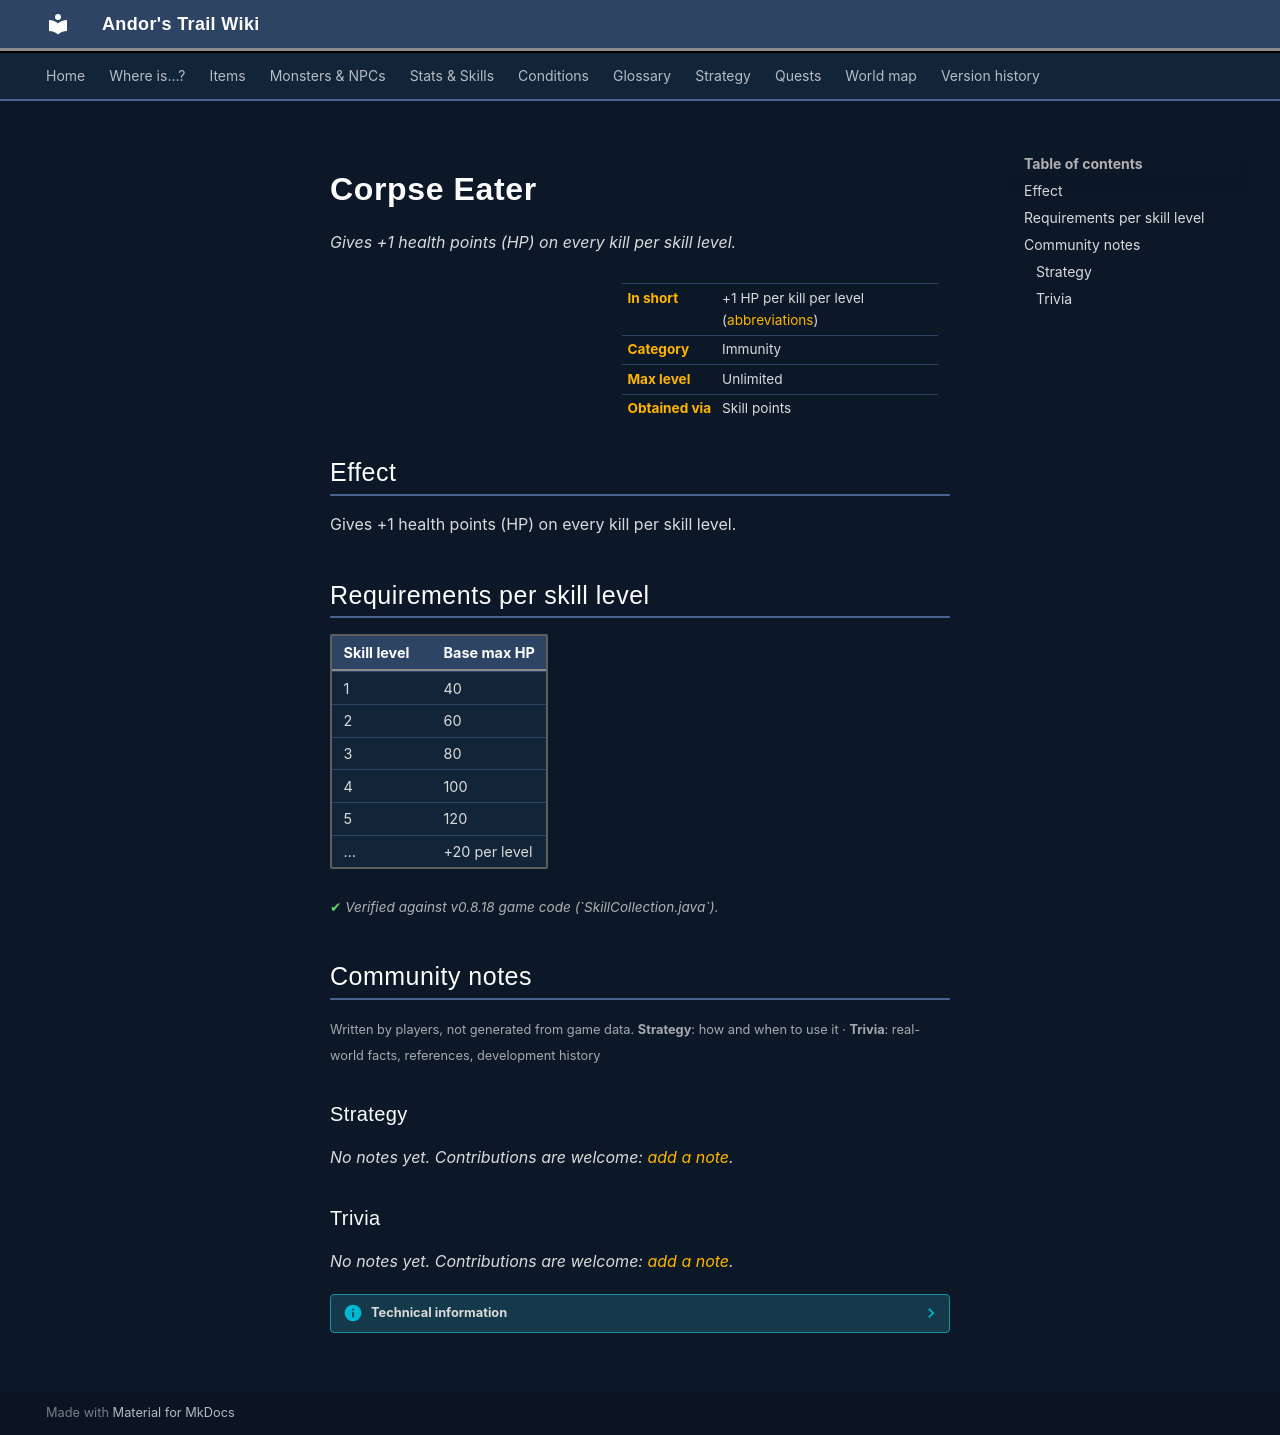

repository: asdfghjkl628/Andor-s-Trail-Wikiiii · page: skills/eater/index.html · generator: mkdocs

# Corpse Eater

*Gives +1 health points (HP) on every kill per skill level.*

<div class="infobox" markdown>

| | |
|---|---|
| **In short** | +1 HP per kill per level ([abbreviations](../glossary.md)) |
| **Category** | Immunity |
| **Max level** | Unlimited |
| **Obtained via** | Skill points |

</div>

## Effect

Gives +1 health points (HP) on every kill per skill level.

## Requirements per skill level

| Skill level | Base max HP |
|---|---|
| 1 | 40 |
| 2 | 60 |
| 3 | 80 |
| 4 | 100 |
| 5 | 120 |
| … | +20 per level |

<p class="verified">Verified against v0.8.18 game code (`SkillCollection.java`).</p>


## Community notes

<small>Written by players, not generated from game data. **Strategy**: how and when to use it · **Trivia**: real-world facts, references, development history</small>

### Strategy

*No notes yet. Contributions are welcome: [add a note](https://github.com/asdfghjkl628/Andor-s-Trail-Wikiiii/new/main/notes/skills?filename=eater.md&value=%23%23%20Strategy%0A%0A%3C%21--%20how%20and%20when%20to%20use%20it%20--%3E%0A%0A%23%23%20Trivia%0A%0A%3C%21--%20real-world%20facts%2C%20references%2C%20development%20history%20--%3E%0A).*

### Trivia

*No notes yet. Contributions are welcome: [add a note](https://github.com/asdfghjkl628/Andor-s-Trail-Wikiiii/new/main/notes/skills?filename=eater.md&value=%23%23%20Strategy%0A%0A%3C%21--%20how%20and%20when%20to%20use%20it%20--%3E%0A%0A%23%23%20Trivia%0A%0A%3C%21--%20real-world%20facts%2C%20references%2C%20development%20history%20--%3E%0A).*


??? info "Technical information"

    | | |
    |---|---|
    | Skill ID | `eater` |
    | In-game list position | 12 |
    | Level-up type | `alwaysShown` |
    | Category (internal) | `immunity` |
    | String keys | `skill_title_eater`, `skill_longdescription_eater` |
    | Values in description | `PER_SKILLPOINT_INCREASE_EATER_HEALTH` = 1 |
    | Granting dialogue nodes | – |
    | Source files | `model/ability/SkillCollection.java`, `activity/SkillInfoActivity.java`, `res/values/strings.xml` |
